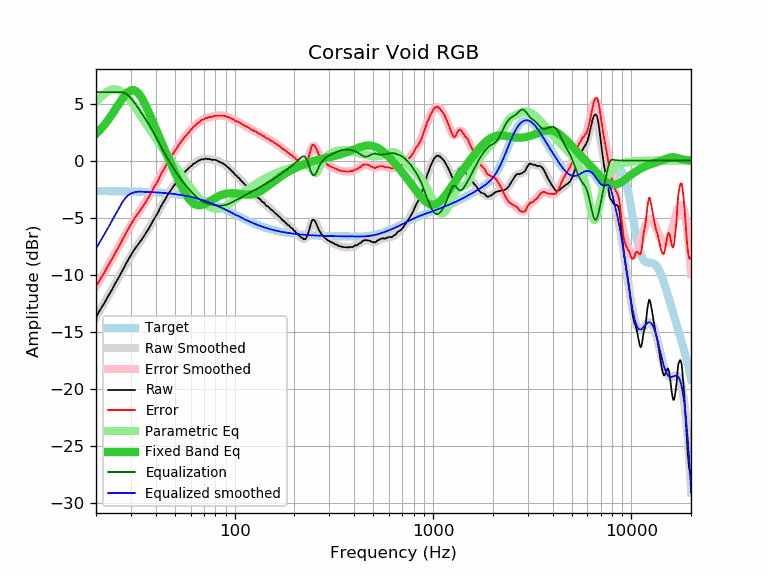

The data file committed next to this chart (first rows):
frequency, raw, error, smoothed, error_smoothed, equalization, parametric_eq, equalized_raw, equalized_smoothed, target
20, -13.71, -11.03, -13.71, -11.04, 6.00, 2.34, -7.71, -7.71, -2.67
21, -13.08, -10.40, -13.09, -10.41, 6.00, 2.71, -7.08, -7.09, -2.68
22, -12.51, -9.83, -12.48, -9.80, 6.00, 3.11, -6.51, -6.48, -2.68
23, -11.90, -9.21, -11.89, -9.21, 6.00, 3.54, -5.90, -5.89, -2.68
24, -11.36, -8.67, -11.32, -8.64, 6.00, 4.00, -5.36, -5.32, -2.68
25, -10.77, -8.08, -10.77, -8.08, 6.00, 4.47, -4.77, -4.77, -2.69
26, -10.27, -7.58, -10.23, -7.54, 6.00, 4.93, -4.27, -4.23, -2.69
27, -9.74, -7.04, -9.72, -7.02, 6.00, 5.36, -3.74, -3.72, -2.69
28, -9.22, -6.52, -9.23, -6.53, 5.91, 5.73, -3.30, -3.32, -2.70
29, -8.72, -6.01, -8.77, -6.07, 5.73, 6.00, -2.99, -3.04, -2.70
30, -8.30, -5.59, -8.34, -5.63, 5.46, 6.16, -2.84, -2.88, -2.71
31, -7.87, -5.15, -7.94, -5.23, 5.15, 6.17, -2.72, -2.79, -2.71
32, -7.55, -4.83, -7.56, -4.85, 4.82, 6.06, -2.72, -2.74, -2.72
33, -7.23, -4.50, -7.21, -4.49, 4.49, 5.82, -2.74, -2.72, -2.72
34, -6.92, -4.18, -6.87, -4.14, 4.14, 5.48, -2.77, -2.73, -2.73
35, -6.59, -3.85, -6.54, -3.81, 3.81, 5.08, -2.78, -2.74, -2.74
36, -6.25, -3.50, -6.22, -3.47, 3.47, 4.64, -2.78, -2.75, -2.75
37, -5.93, -3.17, -5.89, -3.13, 3.13, 4.18, -2.79, -2.75, -2.75
38, -5.56, -2.79, -5.55, -2.79, 2.79, 3.71, -2.77, -2.76, -2.76
39, -5.20, -2.42, -5.21, -2.44, 2.44, 3.25, -2.75, -2.77, -2.77
40, -4.89, -2.10, -4.88, -2.09, 2.09, 2.79, -2.79, -2.78, -2.78
41, -4.59, -1.79, -4.54, -1.74, 1.74, 2.35, -2.84, -2.80, -2.80
42, -4.19, -1.38, -4.21, -1.40, 1.40, 1.92, -2.78, -2.81, -2.81
43, -3.86, -1.03, -3.89, -1.07, 1.07, 1.50, -2.79, -2.82, -2.82
44, -3.59, -0.75, -3.58, -0.75, 0.75, 1.10, -2.84, -2.84, -2.84
45, -3.30, -0.45, -3.29, -0.44, 0.44, 0.71, -2.85, -2.85, -2.85
46, -2.98, -0.11, -3.02, -0.15, 0.15, 0.33, -2.82, -2.87, -2.87
47, -2.76, 0.13, -2.76, 0.13, -0.13, -0.04, -2.88, -2.88, -2.88
48, -2.53, 0.37, -2.51, 0.39, -0.39, -0.39, -2.91, -2.90, -2.90
49, -2.28, 0.64, -2.28, 0.64, -0.64, -0.74, -2.91, -2.92, -2.92
50, -2.09, 0.85, -2.06, 0.87, -0.87, -1.07, -2.96, -2.94, -2.94
51, -1.87, 1.09, -1.86, 1.10, -1.10, -1.39, -2.96, -2.96, -2.96
52, -1.66, 1.32, -1.67, 1.31, -1.31, -1.70, -2.97, -2.98, -2.98
53, -1.47, 1.53, -1.48, 1.51, -1.51, -2.00, -2.98, -3.00, -3.00
54, -1.32, 1.71, -1.32, 1.70, -1.70, -2.27, -3.02, -3.02, -3.02
55, -1.17, 1.88, -1.16, 1.89, -1.89, -2.53, -3.05, -3.04, -3.04
56, -1.01, 2.06, -1.01, 2.06, -2.06, -2.78, -3.06, -3.07, -3.07
57, -0.88, 2.22, -0.87, 2.22, -2.22, -3.00, -3.10, -3.09, -3.09
58, -0.75, 2.37, -0.74, 2.38, -2.38, -3.19, -3.13, -3.12, -3.12
59, -0.62, 2.53, -0.62, 2.53, -2.53, -3.37, -3.14, -3.15, -3.15
60, -0.52, 2.66, -0.50, 2.67, -2.67, -3.52, -3.19, -3.17, -3.17
61, -0.42, 2.79, -0.40, 2.81, -2.81, -3.64, -3.22, -3.20, -3.20
62, -0.27, 2.97, -0.30, 2.93, -2.93, -3.74, -3.20, -3.23, -3.23
63, -0.23, 3.04, -0.21, 3.05, -3.05, -3.82, -3.28, -3.26, -3.26
64, -0.14, 3.16, -0.13, 3.16, -3.16, -3.87, -3.30, -3.30, -3.30
65, -0.07, 3.26, -0.06, 3.27, -3.27, -3.90, -3.33, -3.33, -3.33
66, 0.00, 3.37, -0.00, 3.36, -3.36, -3.92, -3.35, -3.36, -3.36
67, 0.04, 3.44, 0.05, 3.44, -3.44, -3.91, -3.40, -3.39, -3.39
68, 0.11, 3.54, 0.09, 3.52, -3.52, -3.90, -3.40, -3.43, -3.43
69, 0.12, 3.59, 0.12, 3.58, -3.58, -3.87, -3.45, -3.46, -3.46
70, 0.09, 3.60, 0.13, 3.63, -3.63, -3.83, -3.54, -3.50, -3.50
71, 0.16, 3.70, 0.14, 3.68, -3.68, -3.78, -3.52, -3.54, -3.54
72, 0.16, 3.74, 0.15, 3.72, -3.72, -3.73, -3.55, -3.57, -3.57
73, 0.12, 3.74, 0.14, 3.75, -3.75, -3.67, -3.63, -3.61, -3.61
74, 0.13, 3.79, 0.13, 3.78, -3.78, -3.61, -3.65, -3.65, -3.65
75, 0.12, 3.81, 0.12, 3.81, -3.81, -3.55, -3.69, -3.69, -3.69
76, 0.09, 3.82, 0.11, 3.84, -3.84, -3.49, -3.74, -3.73, -3.73
77, 0.05, 3.82, 0.09, 3.86, -3.86, -3.43, -3.81, -3.77, -3.77
78, 0.07, 3.88, 0.07, 3.88, -3.88, -3.38, -3.81, -3.81, -3.81
79, 0.06, 3.91, 0.05, 3.90, -3.90, -3.32, -3.84, -3.85, -3.85
... 553 more rows
